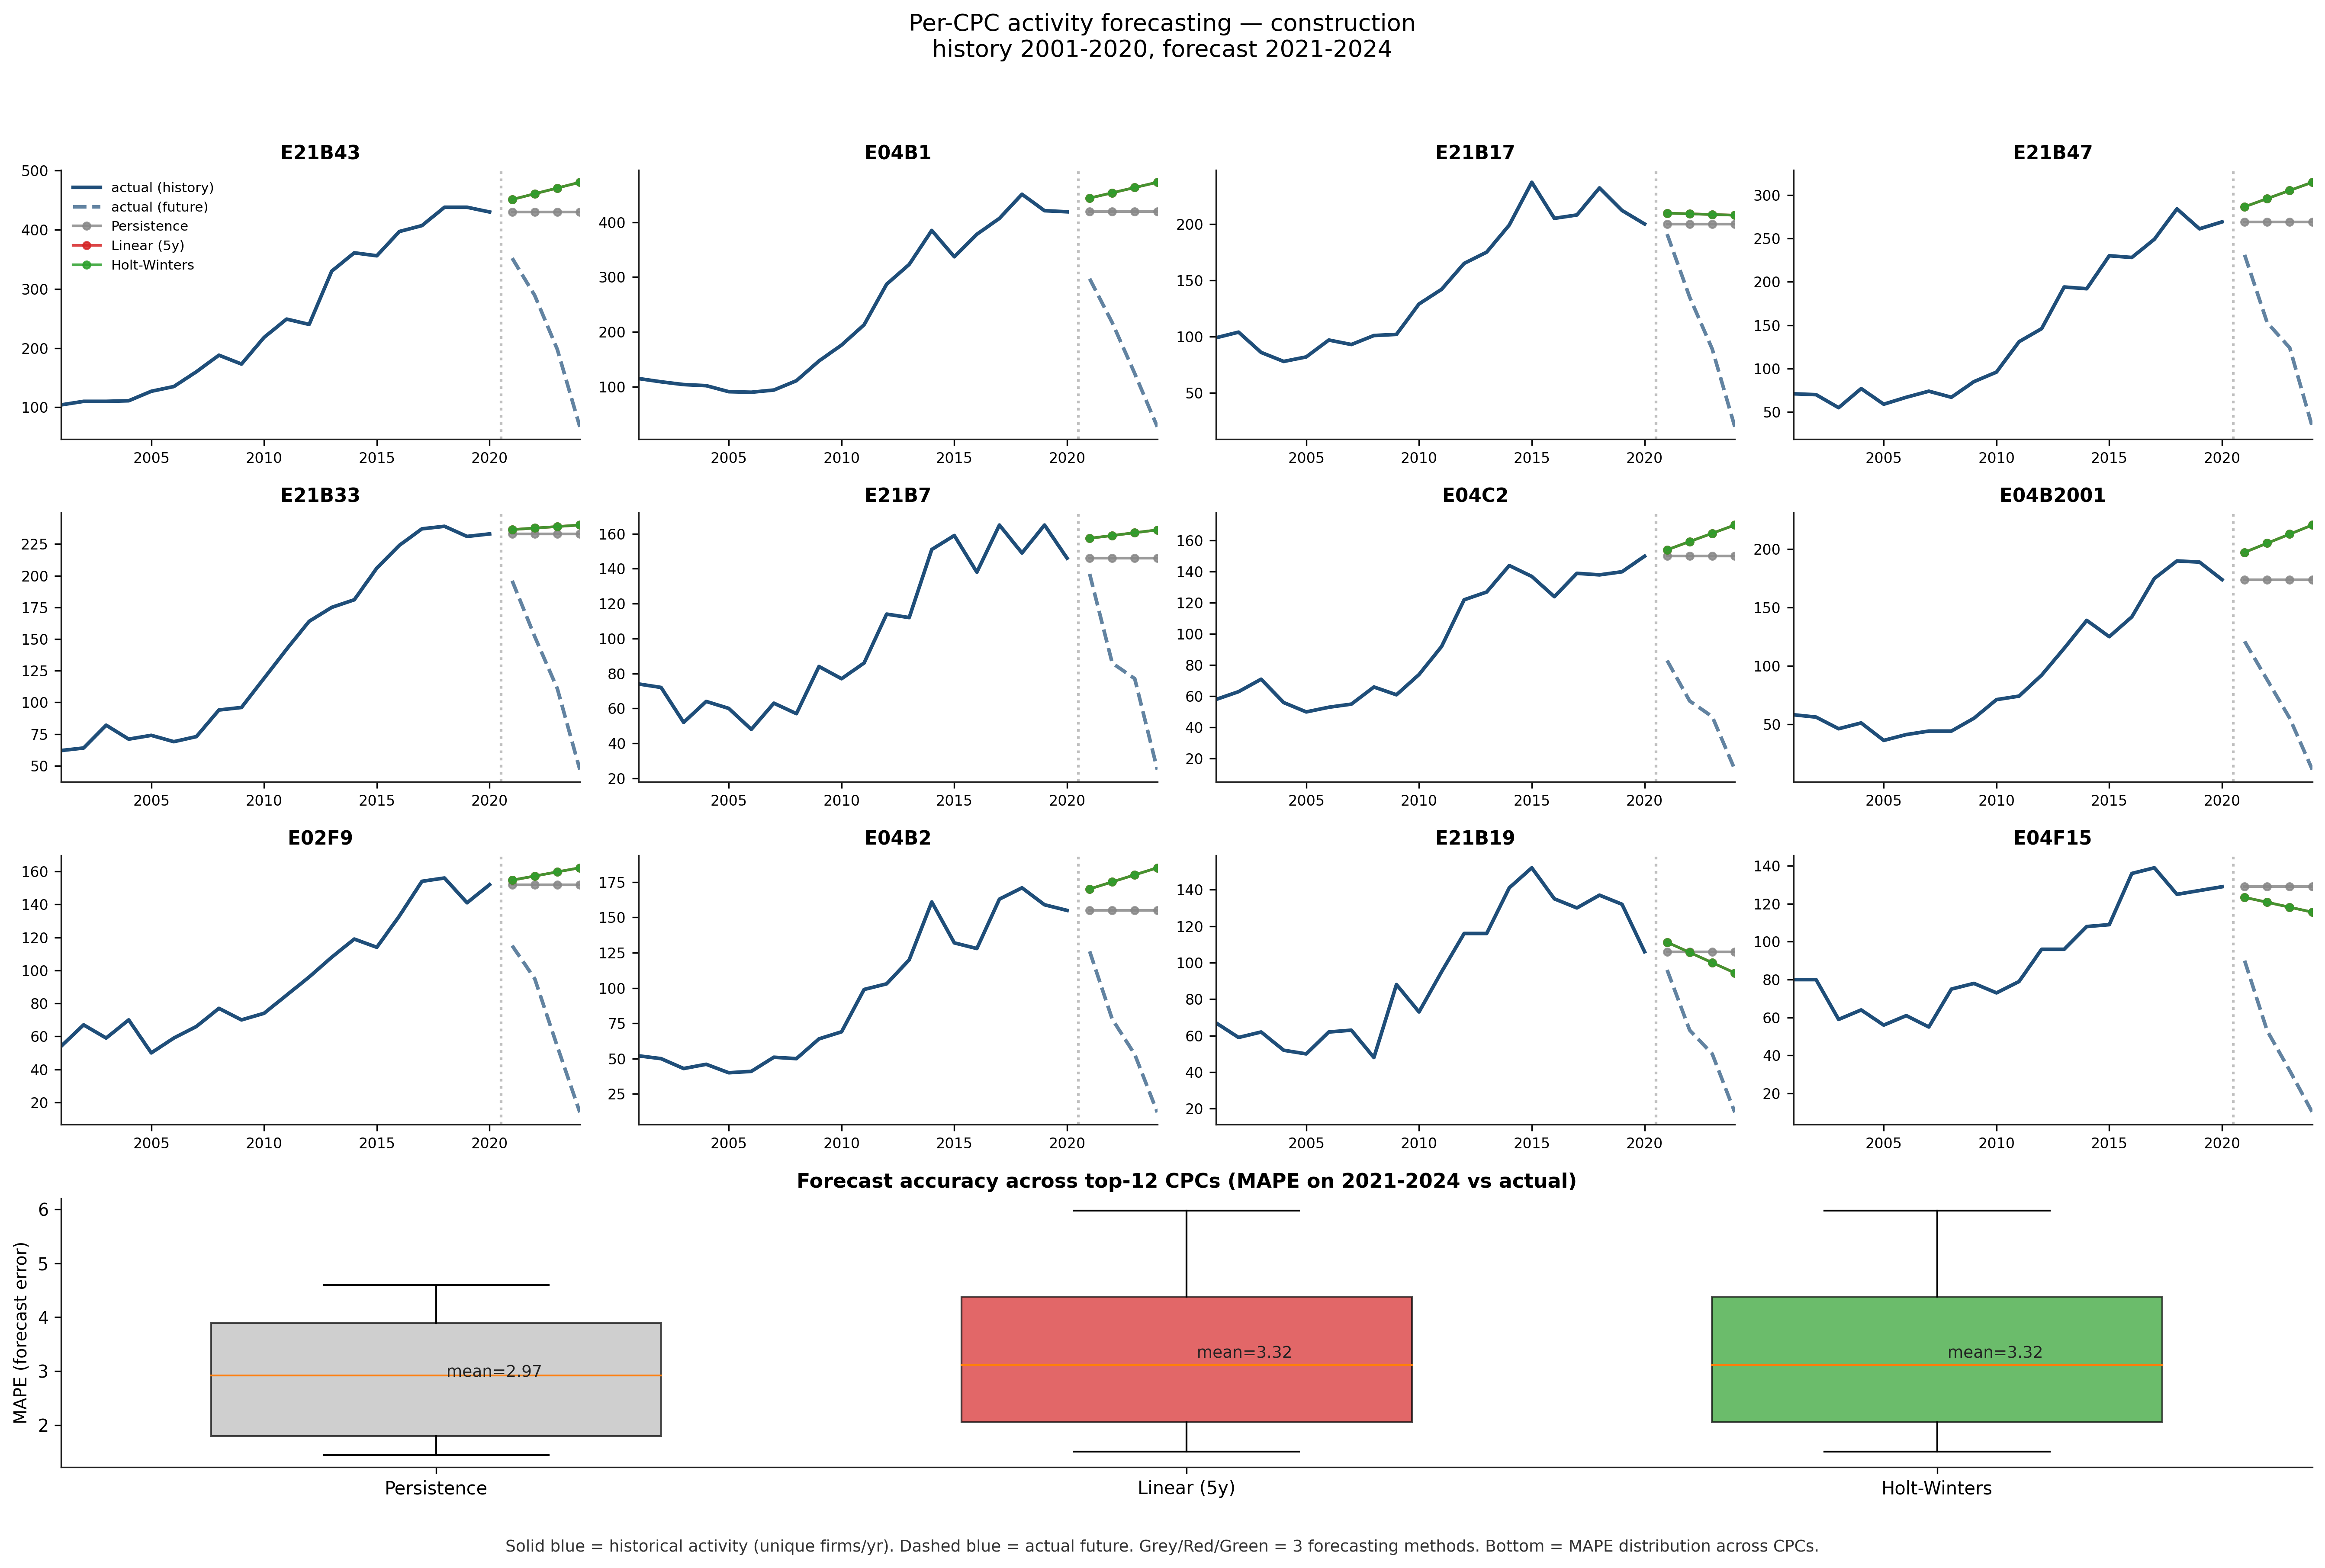

Recreate this plot in Python.
"""viz_line_forecast.py — per-CPC activity time-series forecasting.

The project's "prediction is hard" finding was about RANKING (which firm
enters which CPC). At the AGGREGATE COUNT level (how many firms file in a CPC
each year) simple time-series methods MAY work because momentum carries.

This script:
  - For top-N CPCs by activity, plots historical activity (2001-2020)
  - Forecasts 2021-2023 with 3 simple methods:
      * Persistence (last year continues)
      * Linear extrapolation (5y window)
      * Holt-Winters exponential smoothing
  - Compares forecast vs ACTUAL (data has 2021-2024)
  - Reports MAPE per method per CPC
  - Bottom panel: forecast accuracy summary across all CPCs

Run:  python pnode_patent_runner/viz_line_forecast.py --domain construction
"""
from __future__ import annotations

import argparse
from collections import defaultdict
import warnings

import matplotlib as mpl
import matplotlib.pyplot as plt
import numpy as np
import pandas as pd
from statsmodels.tsa.holtwinters import ExponentialSmoothing

from diagnose_convergence_signal import ROOT
import recommender_firm as R

warnings.filterwarnings("ignore")
mpl.rcParams.update({
    "font.family": "sans-serif", "font.sans-serif": ["Arial", "DejaVu Sans"],
    "font.size": 9.5, "axes.titlesize": 10.5, "axes.titleweight": "bold",
    "legend.fontsize": 8, "legend.frameon": False,
    "figure.dpi": 110, "savefig.dpi": 300,
    "axes.linewidth": 0.8, "axes.edgecolor": "#222",
    "axes.spines.right": False, "axes.spines.top": False,
})


def load(domain):
    df = pd.read_csv(ROOT / f"data/processed/bipartite_{domain}_firm.csv")
    df["year"] = pd.to_datetime(df["ts"], errors="coerce").dt.year
    df = df.dropna(subset=["year"]); df["year"] = df["year"].astype(int)
    df = df[(df.year >= 1990) & (df.year <= 2024)]
    df["i"] = df["i"].map(R.coarsen); df = df.dropna(subset=["i"]).drop_duplicates(["u", "i", "year"])
    return df


def forecast_persist(series, h):
    last = series.iloc[-1]
    return np.full(h, last, dtype=float)


def forecast_linear(series, h, window=5):
    y = series.iloc[-window:].to_numpy(float)
    x = np.arange(len(y))
    a, b = np.polyfit(x, y, 1)
    future_x = np.arange(len(y), len(y) + h)
    return np.clip(a * future_x + b, 0, None)


def forecast_hw(series, h):
    try:
        model = ExponentialSmoothing(series.values, trend="add",
                                     initialization_method="estimated")
        fit = model.fit(disp=False)
        return np.clip(np.asarray(fit.forecast(h)), 0, None)
    except Exception:
        return forecast_linear(series, h)


def mape(actual, pred):
    actual = np.asarray(actual, float); pred = np.asarray(pred, float)
    m = actual > 0
    if m.sum() == 0:
        return float("nan")
    return float(np.mean(np.abs(actual[m] - pred[m]) / actual[m]))


def main():
    ap = argparse.ArgumentParser()
    ap.add_argument("--domain", default="construction")
    ap.add_argument("--y0", type=int, default=2001)
    ap.add_argument("--history-end", type=int, default=2020)
    ap.add_argument("--forecast-end", type=int, default=2024)
    ap.add_argument("--top-n", type=int, default=12)
    ap.add_argument("--out", default="viz_line_forecast.png")
    args = ap.parse_args()

    df = load(args.domain)
    R.LEVEL = "group"
    print(f"firms={df.u.nunique()} CPC-groups={df.i.nunique()}")

    # activity per CPC per year (unique firms)
    pivot = (df.groupby(["i", "year"])["u"].nunique()
               .unstack(fill_value=0)
               .reindex(columns=range(args.y0, args.forecast_end + 1), fill_value=0))
    # top CPCs by total activity over history
    total = pivot.loc[:, args.y0:args.history_end].sum(1)
    top = total.sort_values(ascending=False).head(args.top_n).index.tolist()
    print(f"top {len(top)} CPCs: {top[:5]}...")

    H = args.forecast_end - args.history_end
    history_years = list(range(args.y0, args.history_end + 1))
    future_years = list(range(args.history_end + 1, args.forecast_end + 1))

    # ---- figure: top-N CPC panels + summary ----
    cols = 4
    rows = int(np.ceil(len(top) / cols)) + 1     # +1 for summary
    fig, axes = plt.subplots(rows, cols, figsize=(18, 3.0 * rows))
    axes = axes.flatten()

    all_mape = defaultdict(list)
    for k, cpc in enumerate(top):
        ax = axes[k]
        s_hist = pivot.loc[cpc, args.y0:args.history_end]
        s_actual_future = pivot.loc[cpc, future_years[0]:future_years[-1]]
        forecasts = {
            "Persistence": forecast_persist(s_hist, H),
            "Linear (5y)": forecast_linear(s_hist, H),
            "Holt-Winters": forecast_hw(s_hist, H),
        }
        # plot history
        ax.plot(history_years, s_hist.values, "-", color="#1F4E79",
                lw=2.0, label="actual (history)")
        # plot actual future as dashed
        if s_actual_future.sum() > 0:
            ax.plot(future_years, s_actual_future.values, "--", color="#1F4E79",
                    lw=2.0, alpha=0.7, label="actual (future)")
        # plot forecasts
        colors = {"Persistence": "#888", "Linear (5y)": "#D62728", "Holt-Winters": "#2CA02C"}
        for nm, f in forecasts.items():
            ax.plot(future_years, f, "-", color=colors[nm], lw=1.5,
                    marker="o", markersize=4, alpha=0.85, label=nm)
            if s_actual_future.sum() > 0:
                all_mape[nm].append(mape(s_actual_future.values, f))
        ax.axvline(args.history_end + 0.5, color="grey", linestyle=":", alpha=0.5)
        ax.set_title(cpc, fontsize=10.5)
        ax.set_xlim(args.y0, args.forecast_end)
        ax.tick_params(labelsize=8)
        if k == 0:
            ax.legend(loc="upper left", fontsize=7.5)

    # hide unused panels in CPC row
    for k in range(len(top), rows * cols - cols):
        axes[k].axis("off")

    # summary panel: MAPE distribution across CPCs
    ax_s = axes[-cols]
    ax_s.axis("off")
    summary_ax = fig.add_subplot(rows, 1, rows)
    method_names = list(all_mape.keys())
    if all_mape and all(len(v) > 0 for v in all_mape.values()):
        positions = range(1, len(method_names) + 1)
        data = [all_mape[nm] for nm in method_names]
        bp = summary_ax.boxplot(data, positions=positions, widths=0.6,
                                patch_artist=True, showfliers=False)
        for patch, nm in zip(bp["boxes"], method_names):
            patch.set_facecolor({"Persistence": "#bbb", "Linear (5y)": "#D62728",
                                 "Holt-Winters": "#2CA02C"}[nm])
            patch.set_alpha(0.7)
        summary_ax.set_xticks(positions); summary_ax.set_xticklabels(method_names, fontsize=10)
        summary_ax.set_ylabel("MAPE (forecast error)")
        means = [np.nanmean(v) for v in data]
        for p, m in zip(positions, means):
            summary_ax.text(p, m, f"  mean={m:.2f}", va="center", fontsize=9, color="#222")
        summary_ax.set_title(f"Forecast accuracy across top-{len(top)} CPCs "
                             f"(MAPE on {future_years[0]}-{future_years[-1]} vs actual)", fontsize=11)
    # hide last row's other axes
    for k in range(rows * cols - cols + 1, rows * cols):
        axes[k].axis("off")
    axes[-cols].axis("off")  # ensure leftmost of last row is the summary subplot only

    fig.suptitle(f"Per-CPC activity forecasting — {args.domain}\n"
                 f"history {args.y0}-{args.history_end}, forecast {future_years[0]}-{future_years[-1]}",
                 fontsize=13, y=0.995)
    fig.text(0.5, 0.005,
             "Solid blue = historical activity (unique firms/yr). Dashed blue = actual future. "
             "Grey/Red/Green = 3 forecasting methods. Bottom = MAPE distribution across CPCs.",
             ha="center", va="bottom", fontsize=9, color="#333")
    plt.tight_layout(rect=[0, 0.03, 1, 0.965])
    out = ROOT / "pnode_patent_runner" / args.out
    plt.savefig(out, bbox_inches="tight", facecolor="white")
    print(f"saved -> {out}")

    # print MAPE summary
    print("\nForecast accuracy summary (MAPE, lower = better):")
    for nm in method_names:
        vals = all_mape[nm]
        print(f"  {nm:14s}  mean={np.nanmean(vals):.3f}  median={np.nanmedian(vals):.3f}  "
              f"({len(vals)} CPCs)")


if __name__ == "__main__":
    main()
